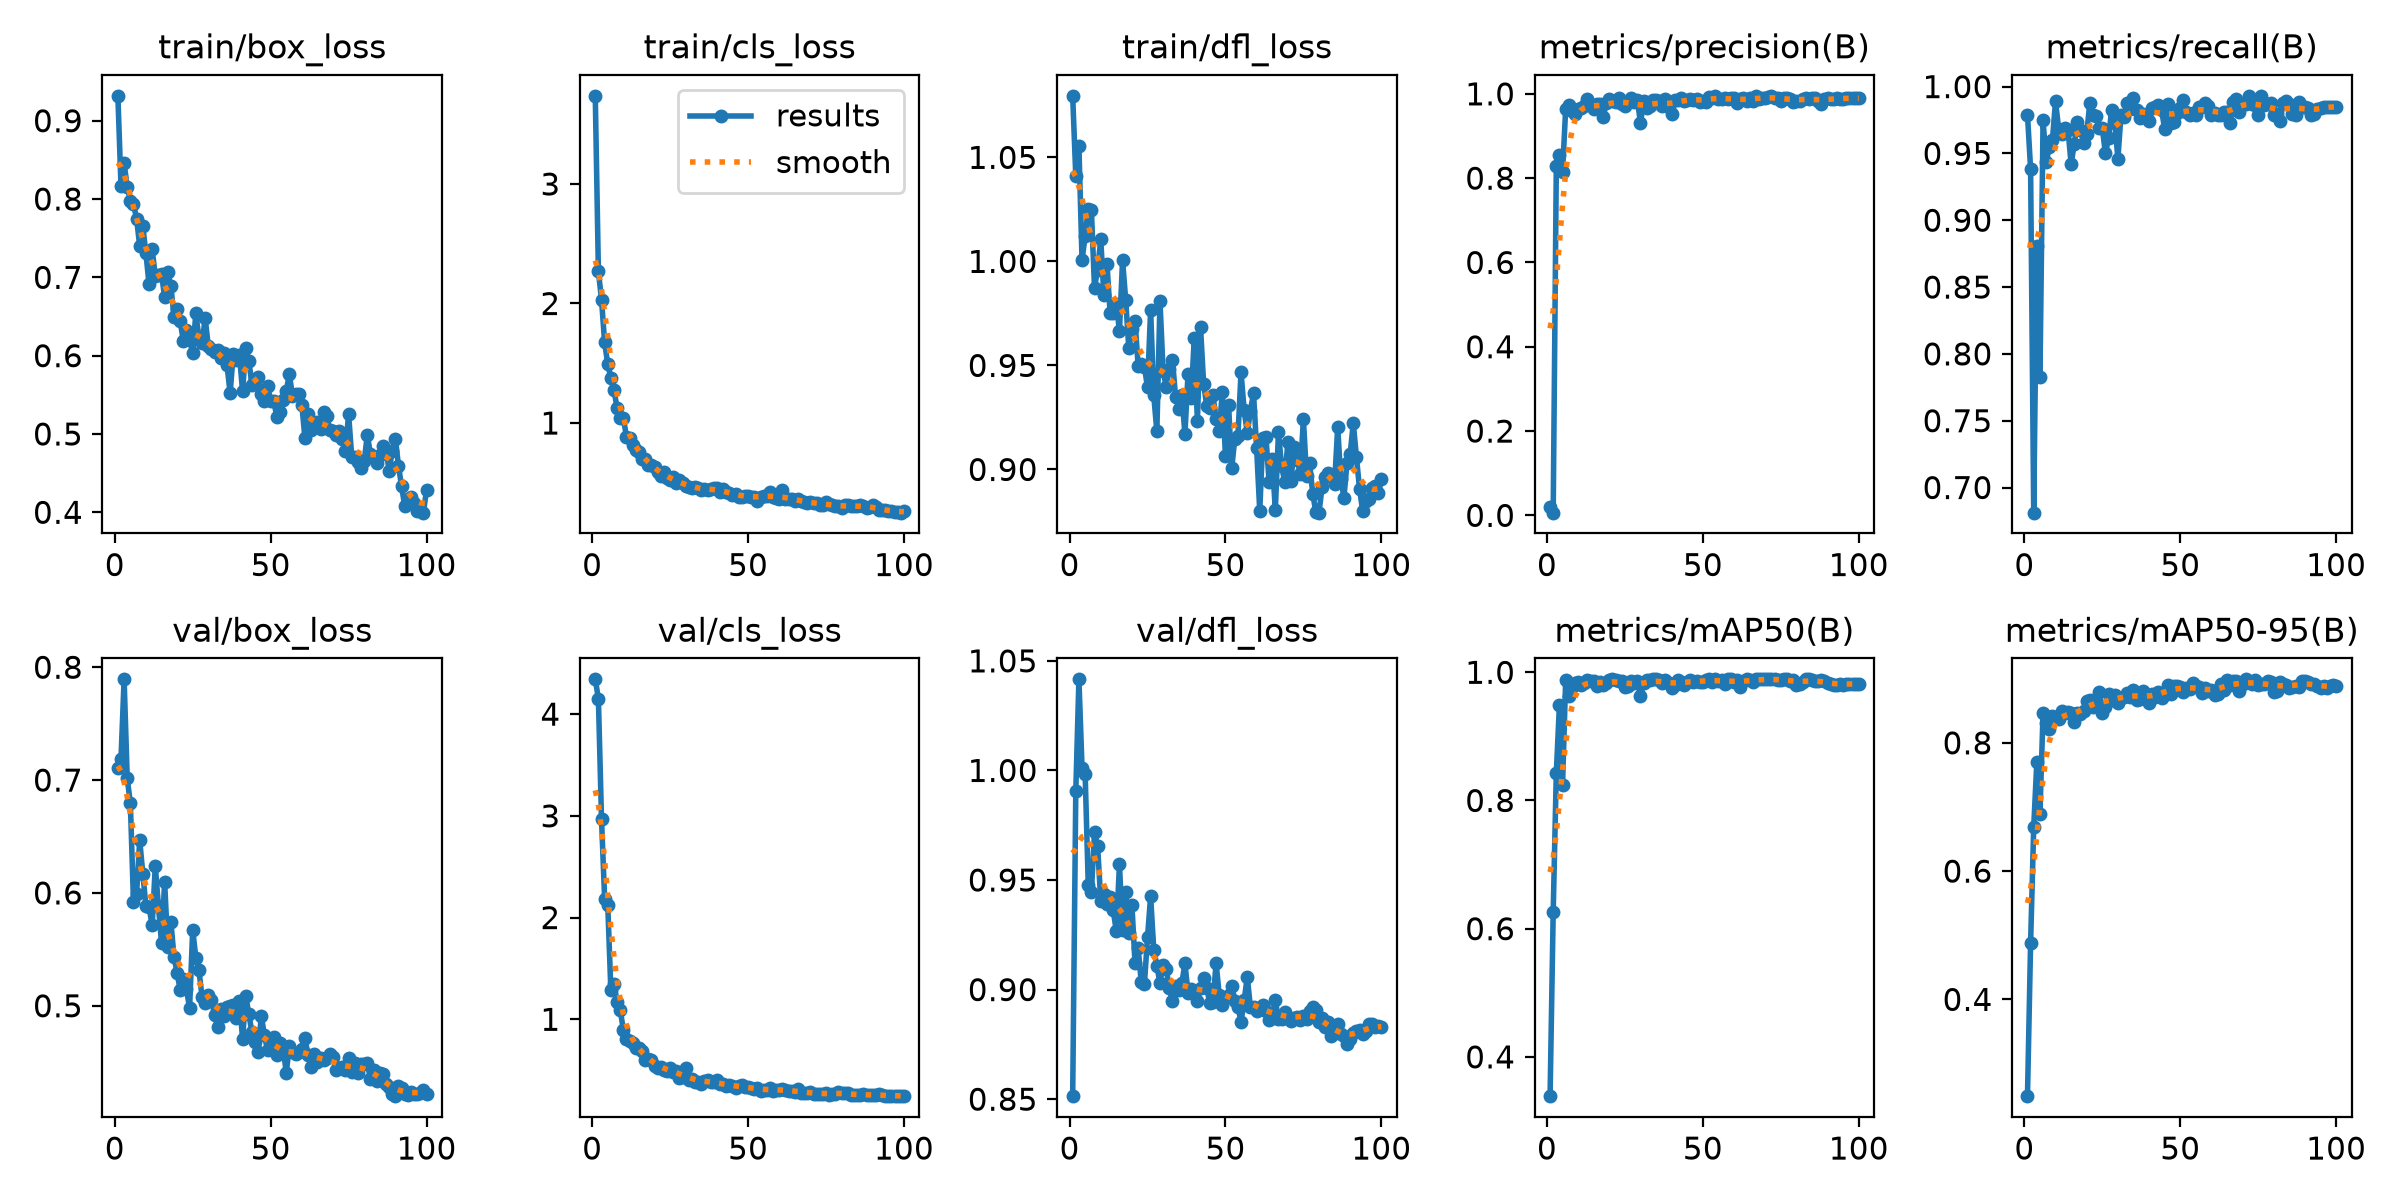

Values plotted in this chart, from the file beside it:
epoch, time, train/box_loss, train/cls_loss, train/dfl_loss, metrics/precision(B), metrics/recall(B), metrics/mAP50(B), metrics/mAP50-95(B), val/box_loss, val/cls_loss, val/dfl_loss, lr/pg0, lr/pg1, lr/pg2
1, 12.53, 0.9318, 3.738, 1.08, 0.01881, 0.979, 0.3387, 0.2491, 0.7103, 4.342, 0.8514, 0.0003598, 0.0003598, 0.0003598
2, 23.89, 0.8171, 2.268, 1.041, 0.00642, 0.9384, 0.6256, 0.4876, 0.7189, 4.153, 0.9905, 0.0007229, 0.0007229, 0.0007229
3, 35.81, 0.8454, 2.033, 1.055, 0.8287, 0.6812, 0.843, 0.6683, 0.7893, 2.966, 1.042, 0.001079, 0.001079, 0.001079
4, 46.23, 0.8159, 1.675, 1.001, 0.8546, 0.8807, 0.9491, 0.7701, 0.7014, 2.187, 1.001, 0.001078, 0.001078, 0.001078
5, 56.68, 0.797, 1.491, 1.012, 0.8148, 0.7826, 0.8245, 0.6894, 0.6796, 2.128, 0.9983, 0.001067, 0.001067, 0.001067
6, 66.97, 0.7938, 1.38, 1.025, 0.9638, 0.9748, 0.9877, 0.8469, 0.5924, 1.285, 0.9476, 0.001056, 0.001056, 0.001056
7, 77.36, 0.7748, 1.275, 1.025, 0.9732, 0.9433, 0.9634, 0.831, 0.599, 1.346, 0.9444, 0.001045, 0.001045, 0.001045
8, 87.64, 0.7401, 1.124, 0.9874, 0.9587, 0.955, 0.9777, 0.8212, 0.6468, 1.174, 0.9718, 0.001034, 0.001034, 0.001034
9, 97.91, 0.7652, 1.04, 0.996, 0.9533, 0.9602, 0.9831, 0.8417, 0.6171, 1.089, 0.9654, 0.001023, 0.001023, 0.001023
10, 108.1, 0.7305, 1.041, 1.011, 0.9639, 0.9889, 0.9842, 0.8397, 0.5883, 0.898, 0.9406, 0.001012, 0.001012, 0.001012
11, 118.4, 0.691, 0.8864, 0.9838, 0.9663, 0.9682, 0.9794, 0.8379, 0.5874, 0.8108, 0.9435, 0.001001, 0.001001, 0.001001
12, 128.8, 0.7356, 0.8709, 0.9989, 0.9723, 0.9644, 0.983, 0.8495, 0.5712, 0.7915, 0.9391, 0.00099, 0.00099, 0.00099
13, 139, 0.7018, 0.8183, 0.9752, 0.9883, 0.9694, 0.9878, 0.846, 0.6238, 0.771, 0.9424, 0.000979, 0.000979, 0.000979
14, 149.2, 0.7025, 0.7718, 0.9754, 0.9743, 0.9677, 0.9861, 0.8479, 0.5885, 0.7201, 0.9363, 0.000968, 0.000968, 0.000968
15, 159.5, 0.7043, 0.7558, 0.9795, 0.9632, 0.9421, 0.9859, 0.8472, 0.5555, 0.7208, 0.9266, 0.000957, 0.000957, 0.000957
16, 169.7, 0.6746, 0.7016, 0.9667, 0.976, 0.957, 0.979, 0.8327, 0.6095, 0.6866, 0.9571, 0.000946, 0.000946, 0.000946
17, 179.9, 0.7064, 0.6986, 1.001, 0.9761, 0.9738, 0.9849, 0.8463, 0.5517, 0.6035, 0.9273, 0.000935, 0.000935, 0.000935
18, 190.2, 0.689, 0.6527, 0.9816, 0.9439, 0.9678, 0.9799, 0.845, 0.5744, 0.6121, 0.9445, 0.000924, 0.000924, 0.000924
19, 200.4, 0.6495, 0.6501, 0.9583, 0.9781, 0.9576, 0.9831, 0.8491, 0.5435, 0.5968, 0.9258, 0.000913, 0.000913, 0.000913
20, 210.7, 0.6591, 0.6303, 0.9675, 0.9886, 0.9647, 0.9873, 0.8649, 0.5289, 0.5457, 0.9385, 0.000902, 0.000902, 0.000902
21, 220.9, 0.6439, 0.5884, 0.9713, 0.9822, 0.9881, 0.9888, 0.8664, 0.5137, 0.524, 0.912, 0.000891, 0.000891, 0.000891
22, 231.8, 0.6185, 0.5533, 0.9497, 0.9808, 0.9789, 0.9872, 0.8563, 0.5241, 0.5323, 0.9189, 0.00088, 0.00088, 0.00088
23, 242, 0.633, 0.5925, 0.9508, 0.9909, 0.978, 0.9862, 0.8627, 0.5145, 0.5026, 0.9034, 0.000869, 0.000869, 0.000869
24, 252.1, 0.6197, 0.5376, 0.9495, 0.9759, 0.9688, 0.9864, 0.8798, 0.498, 0.4918, 0.9024, 0.000858, 0.000858, 0.000858
25, 262.5, 0.6037, 0.5216, 0.9395, 0.9705, 0.969, 0.9776, 0.847, 0.5672, 0.5185, 0.9238, 0.000847, 0.000847, 0.000847
26, 273.1, 0.654, 0.5468, 0.9767, 0.9813, 0.95, 0.9791, 0.8566, 0.5427, 0.4843, 0.9426, 0.000836, 0.000836, 0.000836
27, 283.4, 0.6228, 0.4962, 0.9356, 0.9905, 0.9615, 0.9859, 0.8755, 0.5312, 0.4942, 0.9183, 0.000825, 0.000825, 0.000825
28, 293.6, 0.6161, 0.5265, 0.9183, 0.9813, 0.9828, 0.9832, 0.8661, 0.5079, 0.4246, 0.9107, 0.000814, 0.000814, 0.000814
29, 303.7, 0.6478, 0.4945, 0.9808, 0.9861, 0.9731, 0.9863, 0.8753, 0.5022, 0.4304, 0.9031, 0.000803, 0.000803, 0.000803
30, 313.9, 0.612, 0.4692, 0.9474, 0.9301, 0.9459, 0.9637, 0.8621, 0.5098, 0.5173, 0.9113, 0.000792, 0.000792, 0.000792
31, 324.3, 0.6088, 0.4649, 0.9398, 0.9836, 0.979, 0.9837, 0.8691, 0.5047, 0.405, 0.9094, 0.000781, 0.000781, 0.000781
32, 334.5, 0.6049, 0.4542, 0.9481, 0.9663, 0.9776, 0.988, 0.8719, 0.4922, 0.4118, 0.9006, 0.00077, 0.00077, 0.00077
33, 344.6, 0.6075, 0.4648, 0.9527, 0.9716, 0.9881, 0.9886, 0.8777, 0.4814, 0.3883, 0.8948, 0.000759, 0.000759, 0.000759
34, 354.9, 0.5969, 0.456, 0.935, 0.9858, 0.9832, 0.9888, 0.872, 0.4973, 0.3868, 0.9015, 0.000748, 0.000748, 0.000748
35, 365, 0.6033, 0.4429, 0.9293, 0.9851, 0.9918, 0.989, 0.8821, 0.4912, 0.3604, 0.9, 0.000737, 0.000737, 0.000737
36, 375.2, 0.588, 0.4448, 0.9359, 0.9838, 0.9825, 0.988, 0.867, 0.4988, 0.3965, 0.9028, 0.000726, 0.000726, 0.000726
37, 386.2, 0.5521, 0.4377, 0.917, 0.9715, 0.9769, 0.9829, 0.8683, 0.4999, 0.4037, 0.9119, 0.000715, 0.000715, 0.000715
38, 396.5, 0.6023, 0.4481, 0.9459, 0.9878, 0.9794, 0.9887, 0.8814, 0.5009, 0.3835, 0.8985, 0.000704, 0.000704, 0.000704
39, 406.6, 0.5944, 0.4554, 0.9343, 0.9691, 0.9782, 0.9829, 0.8721, 0.4889, 0.3796, 0.9002, 0.000693, 0.000693, 0.000693
40, 416.8, 0.6003, 0.456, 0.9633, 0.9513, 0.9744, 0.9756, 0.8618, 0.5043, 0.4019, 0.8987, 0.000682, 0.000682, 0.000682
41, 427, 0.5543, 0.4267, 0.9233, 0.9862, 0.9837, 0.9797, 0.8759, 0.4705, 0.3614, 0.895, 0.000671, 0.000671, 0.000671
42, 437.2, 0.6103, 0.446, 0.9686, 0.986, 0.9851, 0.988, 0.8717, 0.509, 0.3616, 0.9007, 0.00066, 0.00066, 0.00066
43, 447.4, 0.5936, 0.4217, 0.9413, 0.9906, 0.986, 0.9852, 0.8798, 0.4925, 0.349, 0.9053, 0.000649, 0.000649, 0.000649
44, 457.7, 0.5627, 0.4175, 0.9304, 0.9838, 0.9825, 0.9799, 0.87, 0.4764, 0.3543, 0.9007, 0.000638, 0.000638, 0.000638
45, 467.9, 0.5702, 0.3997, 0.9297, 0.9847, 0.9685, 0.9856, 0.8793, 0.4675, 0.3445, 0.8937, 0.000627, 0.000627, 0.000627
46, 478, 0.5722, 0.4051, 0.9357, 0.9869, 0.9868, 0.9887, 0.8904, 0.459, 0.3233, 0.8945, 0.000616, 0.000616, 0.000616
47, 488.2, 0.5507, 0.3847, 0.924, 0.9864, 0.9727, 0.9847, 0.8764, 0.4909, 0.3484, 0.9121, 0.0006051, 0.0006051, 0.0006051
48, 499, 0.5417, 0.3821, 0.9184, 0.9889, 0.9738, 0.9857, 0.8884, 0.474, 0.3554, 0.8975, 0.0005941, 0.0005941, 0.0005941
49, 509.1, 0.5611, 0.3899, 0.9373, 0.9806, 0.9804, 0.9847, 0.8881, 0.4607, 0.3359, 0.8929, 0.0005831, 0.0005831, 0.0005831
50, 519.4, 0.5427, 0.3879, 0.9065, 0.9838, 0.9838, 0.9851, 0.8874, 0.4671, 0.3351, 0.8962, 0.0005721, 0.0005721, 0.0005721
51, 529.6, 0.5417, 0.385, 0.931, 0.9798, 0.9897, 0.9883, 0.879, 0.4725, 0.3216, 0.8977, 0.0005611, 0.0005611, 0.0005611
52, 539.9, 0.5221, 0.383, 0.9006, 0.9933, 0.9809, 0.989, 0.8857, 0.4565, 0.3114, 0.9016, 0.0005501, 0.0005501, 0.0005501
53, 550.1, 0.5279, 0.3474, 0.9147, 0.9898, 0.9788, 0.9847, 0.8836, 0.4667, 0.3206, 0.895, 0.0005391, 0.0005391, 0.0005391
54, 560.3, 0.5435, 0.3819, 0.916, 0.9945, 0.9803, 0.989, 0.8935, 0.4629, 0.298, 0.8921, 0.0005281, 0.0005281, 0.0005281
55, 570.5, 0.5547, 0.3909, 0.9466, 0.9874, 0.9787, 0.9871, 0.8885, 0.4407, 0.3011, 0.8853, 0.0005171, 0.0005171, 0.0005171
56, 580.7, 0.5765, 0.3905, 0.9284, 0.9878, 0.9844, 0.9884, 0.8875, 0.4642, 0.3098, 0.8951, 0.0005061, 0.0005061, 0.0005061
57, 591, 0.5484, 0.4193, 0.9174, 0.9897, 0.9851, 0.981, 0.8778, 0.4592, 0.322, 0.9059, 0.0004951, 0.0004951, 0.0004951
58, 601.2, 0.5516, 0.3771, 0.9282, 0.9884, 0.9879, 0.989, 0.8857, 0.4572, 0.2964, 0.8919, 0.0004841, 0.0004841, 0.0004841
59, 611.3, 0.5512, 0.3752, 0.9366, 0.9907, 0.9854, 0.989, 0.881, 0.4592, 0.3094, 0.8922, 0.0004731, 0.0004731, 0.0004731
60, 621.6, 0.5376, 0.3651, 0.9101, 0.9893, 0.9788, 0.9847, 0.8827, 0.4618, 0.308, 0.8904, 0.0004621, 0.0004621, 0.0004621
... 40 more rows
